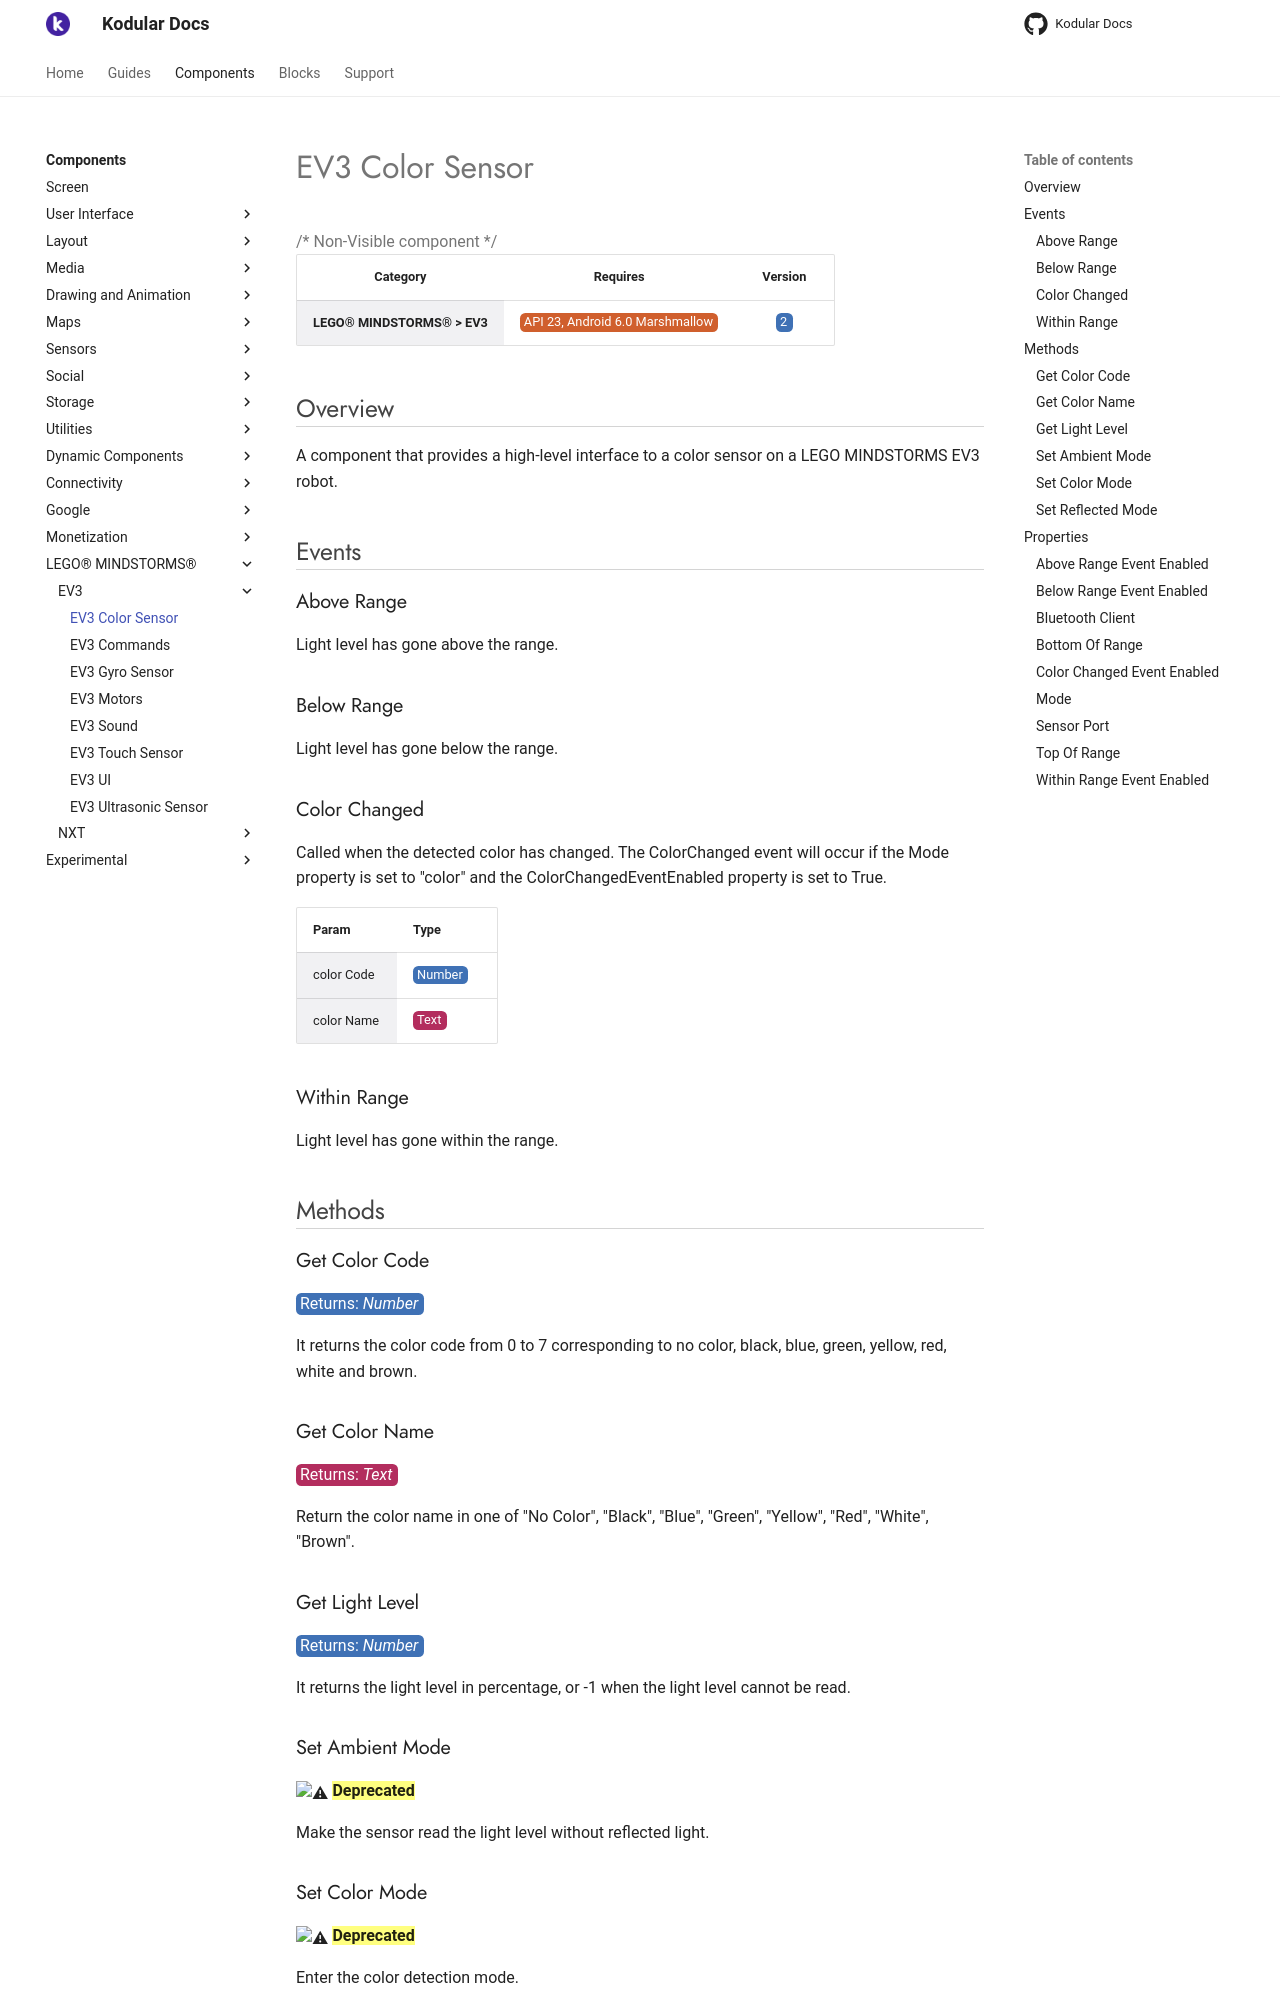

repository: Kodular/Documentation · page: components/lego-mindstorms/ev3/ev3-color-sensor/index.html · generator: jekyll

# EV3 Color Sensor

{>> Non-Visible component<<}

| Category | Requires | Version |
|:--------:|:-------:|:--------:|
|**LEGO® MINDSTORMS® > EV3**|<span class="chip chip-any">API 23, Android 6.0 Marshmallow</span>|<span class="chip chip-number">2</span>|

## Overview

A component that provides a high-level interface to a color sensor on a LEGO MINDSTORMS EV3 robot.

## Events

### Above Range

Light level has gone above the range.

<div class="block" ai2-block="event" not-rendered="true" value="%7B%22componentName%22:%20%22EV3%20Color%20Sensor%22,%20%22name%22:%20%22Above%20Range%22,%20%22param%22:%20%5B%5D%7D"></div>

### Below Range

Light level has gone below the range.

<div class="block" ai2-block="event" not-rendered="true" value="%7B%22componentName%22:%20%22EV3%20Color%20Sensor%22,%20%22name%22:%20%22Below%20Range%22,%20%22param%22:%20%5B%5D%7D"></div>

### Color Changed

Called when the detected color has changed. The ColorChanged event will occur if the Mode property is set to "color" and the ColorChangedEventEnabled property is set to True.

<div class="block" ai2-block="event" not-rendered="true" value="%7B%22componentName%22:%20%22EV3%20Color%20Sensor%22,%20%22name%22:%20%22Color%20Changed%22,%20%22param%22:%20%5B%22color%20Code%22,%20%22color%20Name%22%5D%7D"></div>

| Param | Type |
|--------|------|
|color Code|<span class="chip chip-number">Number</span>|
|color Name|<span class="chip chip-text">Text</span>|

### Within Range

Light level has gone within the range.

<div class="block" ai2-block="event" not-rendered="true" value="%7B%22componentName%22:%20%22EV3%20Color%20Sensor%22,%20%22name%22:%20%22Within%20Range%22,%20%22param%22:%20%5B%5D%7D"></div>

## Methods

### Get Color Code

<span class="chip chip-number">Returns: <i>Number</i></span>

It returns the color code from 0 to 7 corresponding to no color, black, blue, green, yellow, red, white and brown.

<div class="block" ai2-block="method" not-rendered="true" value="%7B%22componentName%22:%20%22EV3%20Color%20Sensor%22,%20%22name%22:%20%22Get%20Color%20Code%22,%20%22output%22:%20true,%20%22param%22:%20%5B%5D%7D"></div>

### Get Color Name

<span class="chip chip-text">Returns: <i>Text</i></span>

Return the color name in one of "No Color", "Black", "Blue", "Green", "Yellow", "Red", "White", "Brown".

<div class="block" ai2-block="method" not-rendered="true" value="%7B%22componentName%22:%20%22EV3%20Color%20Sensor%22,%20%22name%22:%20%22Get%20Color%20Name%22,%20%22output%22:%20true,%20%22param%22:%20%5B%5D%7D"></div>

### Get Light Level

<span class="chip chip-number">Returns: <i>Number</i></span>

It returns the light level in percentage, or -1 when the light level cannot be read.

<div class="block" ai2-block="method" not-rendered="true" value="%7B%22componentName%22:%20%22EV3%20Color%20Sensor%22,%20%22name%22:%20%22Get%20Light%20Level%22,%20%22output%22:%20true,%20%22param%22:%20%5B%5D%7D"></div>

### Set Ambient Mode

:warning: ==**Deprecated**==

Make the sensor read the light level without reflected light.

<div class="block" ai2-block="method" not-rendered="true" value="%7B%22componentName%22:%20%22EV3%20Color%20Sensor%22,%20%22name%22:%20%22Set%20Ambient%20Mode%22,%20%22output%22:%20false,%20%22param%22:%20%5B%5D%7D"></div>

### Set Color Mode

:warning: ==**Deprecated**==

Enter the color detection mode.

<div class="block" ai2-block="method" not-rendered="true" value="%7B%22componentName%22:%20%22EV3%20Color%20Sensor%22,%20%22name%22:%20%22Set%20Color%20Mode%22,%20%22output%22:%20false,%20%22param%22:%20%5B%5D%7D"></div>

### Set Reflected Mode

:warning: ==**Deprecated**==

Make the sensor read the light level with reflected light.

<div class="block" ai2-block="method" not-rendered="true" value="%7B%22componentName%22:%20%22EV3%20Color%20Sensor%22,%20%22name%22:%20%22Set%20Reflected%20Mode%22,%20%22output%22:%20false,%20%22param%22:%20%5B%5D%7D"></div>

## Properties

### Above Range Event Enabled

<span style="user-select: none; white-space:pre-wrap;"><span class="chip chip-boolean">Boolean</span> <span class="chip chip-boolean">Default: <i>False</i></span> :heavy_minus_sign: <span class="chip chip-rw">Read</span> <span class="chip chip-rw">Write</span>  - <span class="chip chip-bd">Designer</span> <span class="chip chip-bd">Blocks</span></span>

Whether the AboveRange event should fire when the light level goes above the TopOfRange.

<div class="block" ai2-block="property" not-rendered="true" value="%7B%22componentName%22:%20%22EV3%20Color%20Sensor%22,%20%22name%22:%20%22Above%20Range%20Event%20Enabled%22,%20%22getter%22:%20true%7D"></div>
<div class="block" ai2-block="property" not-rendered="true" value="%7B%22componentName%22:%20%22EV3%20Color%20Sensor%22,%20%22name%22:%20%22Above%20Range%20Event%20Enabled%22,%20%22getter%22:%20false%7D"></div>

### Below Range Event Enabled

<span style="user-select: none; white-space:pre-wrap;"><span class="chip chip-boolean">Boolean</span> <span class="chip chip-boolean">Default: <i>False</i></span> :heavy_minus_sign: <span class="chip chip-rw">Read</span> <span class="chip chip-rw">Write</span>  - <span class="chip chip-bd">Designer</span> <span class="chip chip-bd">Blocks</span></span>

Whether the BelowRange event should fire when the light level goes below the BottomOfRange.

<div class="block" ai2-block="property" not-rendered="true" value="%7B%22componentName%22:%20%22EV3%20Color%20Sensor%22,%20%22name%22:%20%22Below%20Range%20Event%20Enabled%22,%20%22getter%22:%20true%7D"></div>
<div class="block" ai2-block="property" not-rendered="true" value="%7B%22componentName%22:%20%22EV3%20Color%20Sensor%22,%20%22name%22:%20%22Below%20Range%20Event%20Enabled%22,%20%22getter%22:%20false%7D"></div>
